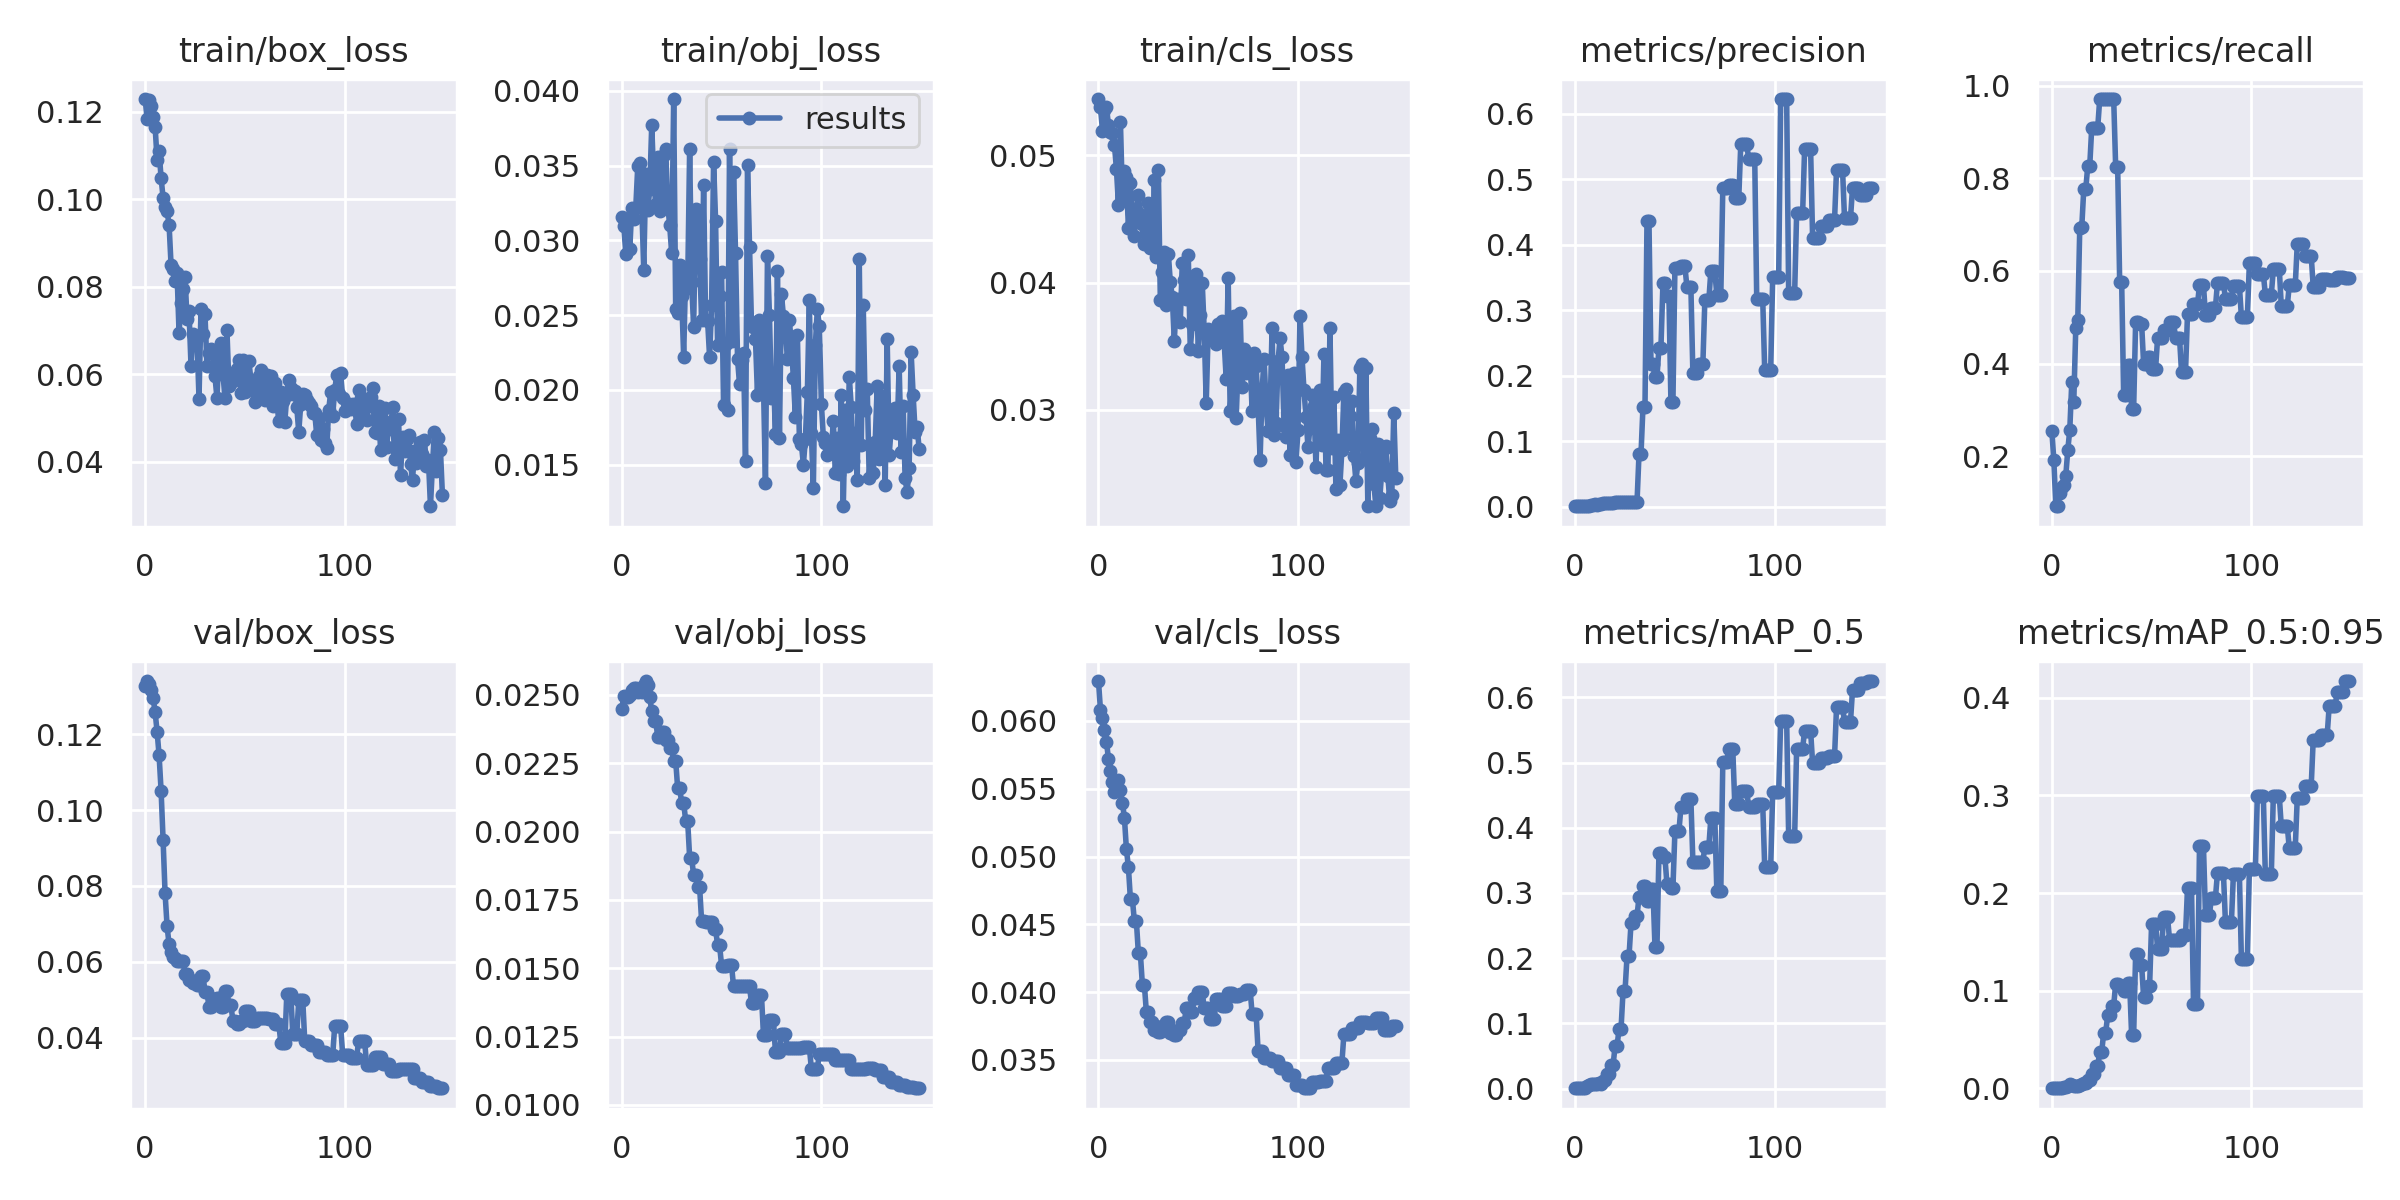

Data behind this chart, as committed beside it:
epoch, train/box_loss, train/obj_loss, train/cls_loss, metrics/precision, metrics/recall, metrics/mAP_0.5, metrics/mAP_0.5:0.95, val/box_loss, val/obj_loss, val/cls_loss, x/lr0, x/lr1, x/lr2
0, 0.1229, 0.03157, 0.05444, 0.001329, 0.2551, 0.001352, 0.0002937, 0.1328, 0.02448, 0.06294, 0.1, 0, 0
1, 0.1183, 0.03095, 0.05377, 0.0008837, 0.1917, 0.0008186, 9.8697e-05, 0.134, 0.02496, 0.06079, 0.0991, 9.934e-05, 9.934e-05
2, 0.1227, 0.02911, 0.05196, 0.0004896, 0.09167, 0.0004343, 6.0477e-05, 0.1332, 0.02493, 0.06024, 0.0982, 0.0001974, 0.0001974
3, 0.1212, 0.03139, 0.05357, 0.0004929, 0.09167, 0.0004504, 7.943e-05, 0.1317, 0.02492, 0.0593, 0.09729, 0.0002941, 0.0002941
4, 0.1189, 0.0294, 0.0538, 0.0007732, 0.1202, 0.0006138, 0.0001072, 0.1295, 0.02499, 0.05844, 0.09639, 0.0003894, 0.0003894
5, 0.1166, 0.03218, 0.05239, 0.00099, 0.1327, 0.0007676, 0.0001156, 0.1258, 0.02516, 0.05722, 0.09548, 0.0004835, 0.0004835
6, 0.109, 0.03143, 0.05184, 0.001485, 0.1369, 0.003999, 0.001024, 0.1207, 0.02525, 0.05627, 0.09458, 0.0005762, 0.0005762
7, 0.1109, 0.03218, 0.0518, 0.00148, 0.1577, 0.004853, 0.001582, 0.1144, 0.02525, 0.05551, 0.09367, 0.0006677, 0.0006677
8, 0.1049, 0.03496, 0.05083, 0.002238, 0.2134, 0.006791, 0.002652, 0.1051, 0.0251, 0.05475, 0.09276, 0.0007578, 0.0007578
9, 0.1003, 0.03515, 0.04893, 0.002809, 0.2566, 0.00728, 0.004297, 0.09218, 0.02517, 0.05518, 0.09185, 0.0008465, 0.0008465
10, 0.0981, 0.03228, 0.04613, 0.003312, 0.36, 0.00707, 0.0034, 0.07804, 0.02511, 0.05562, 0.09093, 0.000934, 0.000934
11, 0.09718, 0.02803, 0.05265, 0.002936, 0.3168, 0.006705, 0.002185, 0.06944, 0.02537, 0.05489, 0.09002, 0.00102, 0.00102
12, 0.0942, 0.03442, 0.04667, 0.003804, 0.4767, 0.008657, 0.002312, 0.06459, 0.0255, 0.05397, 0.08911, 0.001105, 0.001105
13, 0.08494, 0.032, 0.04877, 0.003819, 0.4933, 0.006901, 0.002051, 0.06262, 0.02537, 0.05286, 0.08819, 0.001189, 0.001189
14, 0.08414, 0.0334, 0.04834, 0.005163, 0.6931, 0.01232, 0.002995, 0.06139, 0.02491, 0.05054, 0.08727, 0.001271, 0.001271
15, 0.08132, 0.03771, 0.04428, 0.00491, 0.6942, 0.01242, 0.003949, 0.06109, 0.02439, 0.04921, 0.08635, 0.001352, 0.001352
16, 0.08323, 0.03404, 0.04783, 0.005354, 0.7764, 0.02172, 0.005589, 0.06029, 0.02406, 0.04686, 0.08543, 0.001431, 0.001431
17, 0.0694, 0.03243, 0.04551, 0.005354, 0.7764, 0.02172, 0.005589, 0.06029, 0.02406, 0.04686, 0.08451, 0.001509, 0.001509
18, 0.07622, 0.03555, 0.04369, 0.006045, 0.8267, 0.03542, 0.008931, 0.06022, 0.02346, 0.04522, 0.08359, 0.001586, 0.001586
19, 0.07955, 0.03194, 0.04569, 0.006045, 0.8267, 0.03542, 0.008931, 0.06022, 0.02346, 0.04522, 0.08266, 0.001662, 0.001662
20, 0.08223, 0.03234, 0.04687, 0.006512, 0.9095, 0.06506, 0.01491, 0.05692, 0.02364, 0.04285, 0.08174, 0.001736, 0.001736
21, 0.07264, 0.03568, 0.0454, 0.006512, 0.9095, 0.06506, 0.01491, 0.05692, 0.02364, 0.04285, 0.08081, 0.001809, 0.001809
22, 0.0744, 0.03614, 0.04463, 0.006454, 0.9095, 0.09159, 0.02265, 0.05525, 0.02335, 0.04054, 0.07988, 0.001881, 0.001881
23, 0.06184, 0.03239, 0.04305, 0.006454, 0.9095, 0.09159, 0.02265, 0.05525, 0.02335, 0.04054, 0.07895, 0.001951, 0.001951
24, 0.06919, 0.03099, 0.04407, 0.006787, 0.9714, 0.1496, 0.0373, 0.05431, 0.02305, 0.03853, 0.07802, 0.00202, 0.00202
25, 0.06769, 0.02913, 0.04628, 0.006787, 0.9714, 0.1496, 0.0373, 0.05431, 0.02305, 0.03853, 0.07709, 0.002087, 0.002087
26, 0.06829, 0.03945, 0.0427, 0.006566, 0.9714, 0.203, 0.05712, 0.05396, 0.0226, 0.0378, 0.07615, 0.002154, 0.002154
27, 0.05442, 0.02544, 0.04286, 0.006566, 0.9714, 0.203, 0.05712, 0.05396, 0.0226, 0.0378, 0.07522, 0.002219, 0.002219
28, 0.075, 0.02512, 0.04803, 0.006314, 0.9714, 0.2534, 0.07493, 0.05634, 0.02158, 0.03723, 0.07428, 0.002283, 0.002283
29, 0.0692, 0.02835, 0.04199, 0.006314, 0.9714, 0.2534, 0.07493, 0.05634, 0.02158, 0.03723, 0.07334, 0.002345, 0.002345
30, 0.07364, 0.02626, 0.04882, 0.006246, 0.9714, 0.2642, 0.0848, 0.052, 0.02106, 0.03708, 0.07241, 0.002406, 0.002406
31, 0.0618, 0.02223, 0.0386, 0.006246, 0.9714, 0.2642, 0.0848, 0.052, 0.02106, 0.03708, 0.07147, 0.002466, 0.002466
32, 0.06494, 0.02792, 0.04085, 0.08022, 0.8239, 0.2941, 0.107, 0.04811, 0.0204, 0.03752, 0.07052, 0.002524, 0.002524
33, 0.06568, 0.02684, 0.04238, 0.08022, 0.8239, 0.2941, 0.107, 0.04811, 0.0204, 0.03752, 0.06958, 0.002581, 0.002581
34, 0.06498, 0.03609, 0.03823, 0.1529, 0.5761, 0.3108, 0.1051, 0.05018, 0.01905, 0.0378, 0.06864, 0.002637, 0.002637
35, 0.05949, 0.02721, 0.04228, 0.1529, 0.5761, 0.3108, 0.1051, 0.05018, 0.01905, 0.0378, 0.06769, 0.002691, 0.002691
36, 0.05455, 0.02418, 0.04004, 0.4359, 0.3316, 0.2875, 0.1001, 0.05049, 0.01839, 0.03698, 0.06674, 0.002745, 0.002745
37, 0.06447, 0.03207, 0.03886, 0.4359, 0.3316, 0.2875, 0.1001, 0.05049, 0.01839, 0.03698, 0.0658, 0.002796, 0.002796
38, 0.06704, 0.03196, 0.0354, 0.2179, 0.397, 0.3061, 0.1078, 0.04804, 0.01797, 0.03686, 0.06485, 0.002847, 0.002847
39, 0.06022, 0.02874, 0.03863, 0.2179, 0.397, 0.3061, 0.1078, 0.04804, 0.01797, 0.03686, 0.0639, 0.002896, 0.002896
40, 0.05456, 0.02469, 0.03869, 0.1976, 0.301, 0.2177, 0.05412, 0.05236, 0.01672, 0.03718, 0.06294, 0.002944, 0.002944
41, 0.07002, 0.03368, 0.03692, 0.1976, 0.301, 0.2177, 0.05412, 0.05236, 0.01672, 0.03718, 0.06199, 0.002991, 0.002991
42, 0.05738, 0.02467, 0.04154, 0.243, 0.4901, 0.3615, 0.1374, 0.04854, 0.0167, 0.03774, 0.06104, 0.003036, 0.003036
43, 0.05843, 0.02463, 0.04021, 0.243, 0.4901, 0.3615, 0.1374, 0.04854, 0.0167, 0.03774, 0.06008, 0.00308, 0.00308
44, 0.05852, 0.02219, 0.03874, 0.3421, 0.486, 0.3547, 0.1265, 0.04441, 0.01668, 0.03885, 0.05912, 0.003122, 0.003122
45, 0.05978, 0.02567, 0.0422, 0.3421, 0.486, 0.3547, 0.1265, 0.04441, 0.01668, 0.03885, 0.05816, 0.003164, 0.003164
46, 0.0613, 0.03525, 0.03477, 0.3215, 0.4, 0.3135, 0.0931, 0.04352, 0.01644, 0.03856, 0.0572, 0.003203, 0.003203
47, 0.06325, 0.03131, 0.03674, 0.3215, 0.4, 0.3135, 0.0931, 0.04352, 0.01644, 0.03856, 0.05624, 0.003242, 0.003242
48, 0.05581, 0.02302, 0.04033, 0.1592, 0.4133, 0.3078, 0.1045, 0.04428, 0.01585, 0.03954, 0.05528, 0.003279, 0.003279
49, 0.06321, 0.02629, 0.04069, 0.1592, 0.4133, 0.3078, 0.1045, 0.04428, 0.01585, 0.03954, 0.05432, 0.003315, 0.003315
50, 0.05595, 0.02788, 0.0346, 0.3651, 0.3886, 0.3944, 0.1685, 0.04702, 0.0151, 0.03999, 0.05335, 0.00335, 0.00335
51, 0.05653, 0.01897, 0.03744, 0.3651, 0.3886, 0.3944, 0.1685, 0.04702, 0.0151, 0.03999, 0.05238, 0.003383, 0.003383
52, 0.063, 0.02304, 0.04, 0.3651, 0.3886, 0.3944, 0.1685, 0.04702, 0.0151, 0.03999, 0.05142, 0.003415, 0.003415
53, 0.05876, 0.01868, 0.0362, 0.3673, 0.4545, 0.4314, 0.1429, 0.04447, 0.01511, 0.03881, 0.05045, 0.003446, 0.003446
54, 0.05788, 0.03608, 0.03054, 0.3673, 0.4545, 0.4314, 0.1429, 0.04447, 0.01511, 0.03881, 0.04947, 0.003475, 0.003475
55, 0.05365, 0.0233, 0.03631, 0.3673, 0.4545, 0.4314, 0.1429, 0.04447, 0.01511, 0.03881, 0.0485, 0.003504, 0.003504
56, 0.055, 0.03458, 0.03596, 0.3358, 0.472, 0.4436, 0.1752, 0.04521, 0.01433, 0.038, 0.04753, 0.00353, 0.00353
57, 0.05951, 0.02913, 0.03557, 0.3358, 0.472, 0.4436, 0.1752, 0.04521, 0.01433, 0.038, 0.04656, 0.003556, 0.003556
58, 0.06097, 0.02207, 0.03574, 0.3358, 0.472, 0.4436, 0.1752, 0.04521, 0.01433, 0.038, 0.04558, 0.00358, 0.00358
59, 0.05736, 0.02037, 0.03516, 0.2036, 0.4901, 0.348, 0.1519, 0.04529, 0.01437, 0.03946, 0.0446, 0.003602, 0.003602
... 90 more rows
